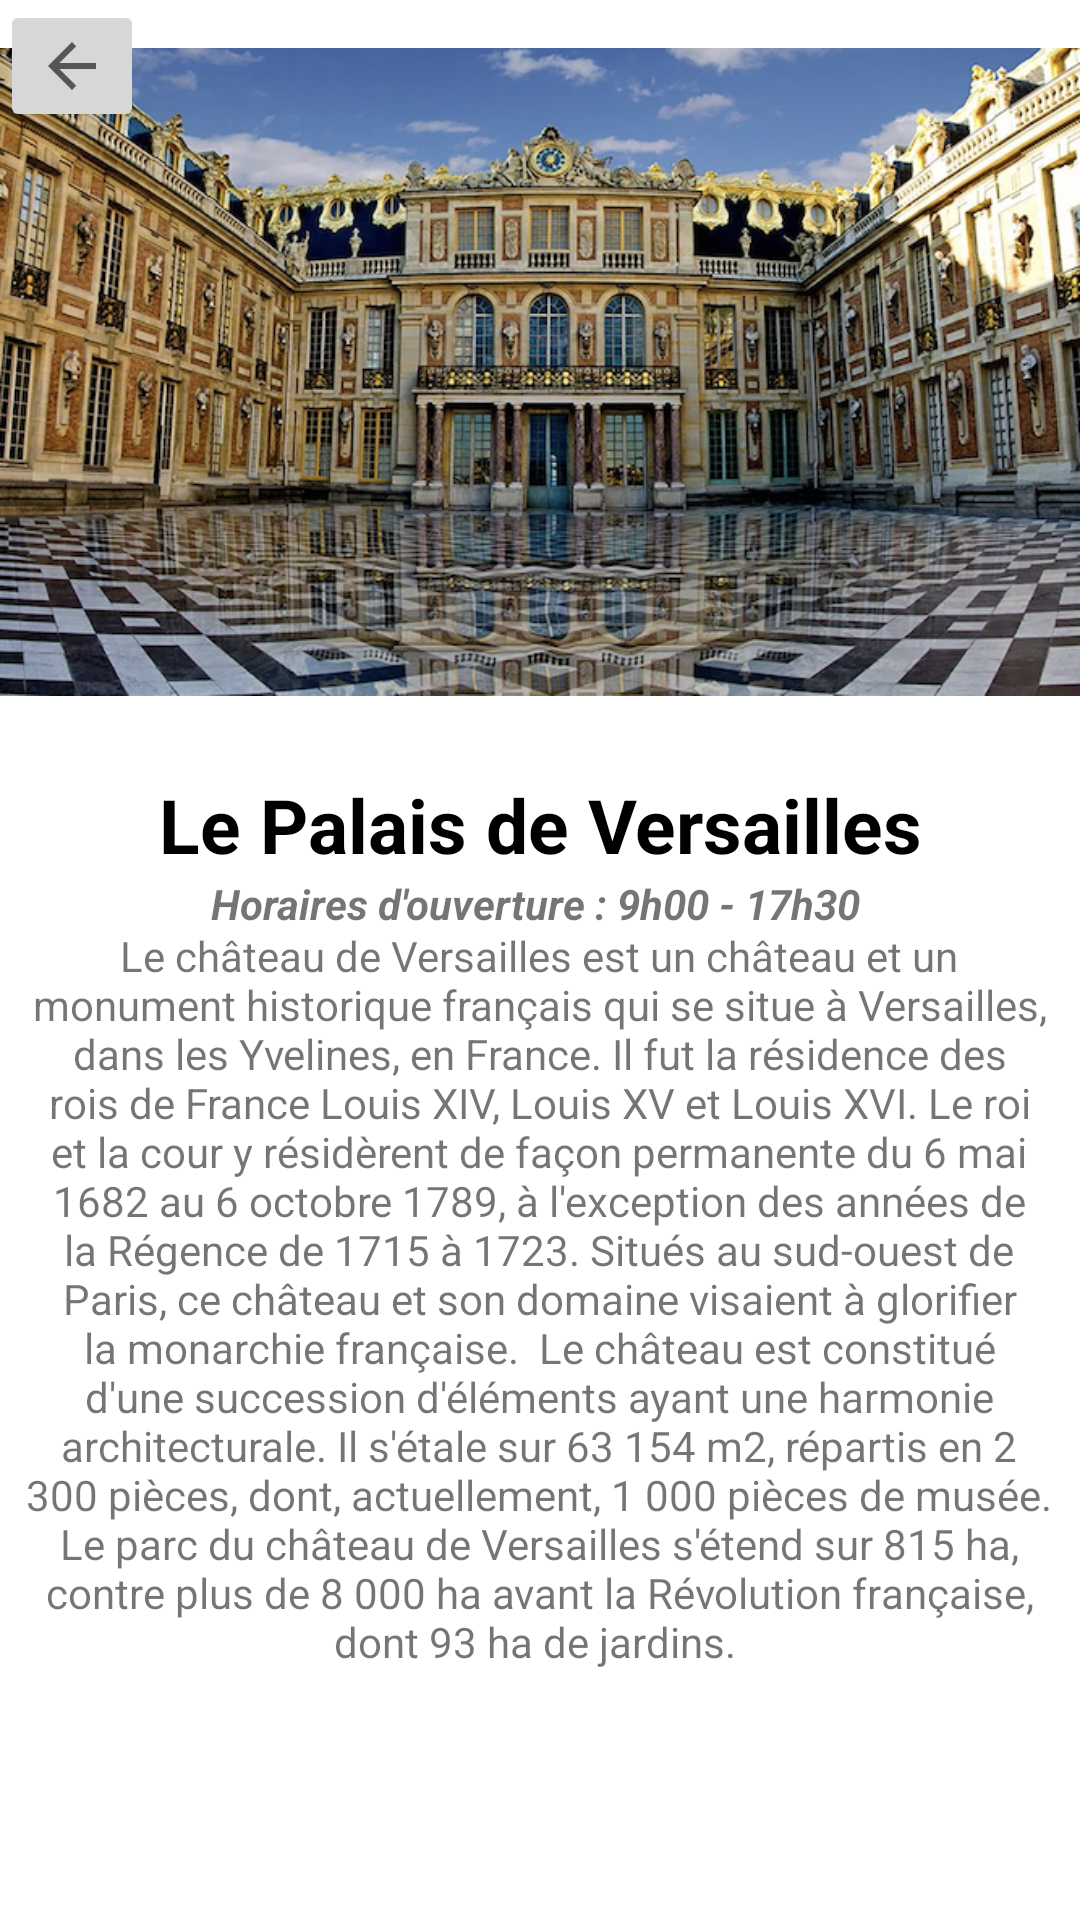

The Android layout XML behind this screen, and the referenced resources:
<!-- AndroidManifest.xml: application theme Theme.Projet_MyParis -->
<!-- res/layout/activity_mversailles.xml -->
<?xml version="1.0" encoding="utf-8"?>
<androidx.constraintlayout.widget.ConstraintLayout xmlns:android="http://schemas.android.com/apk/res/android"
    xmlns:app="http://schemas.android.com/apk/res-auto"
    xmlns:tools="http://schemas.android.com/tools"
    android:layout_width="match_parent"
    android:layout_height="match_parent"
    tools:context=".MVersailles">


    <ImageView
        android:id="@+id/imageView10"
        android:layout_width="match_parent"
        android:layout_height="248dp"
        app:layout_constraintBottom_toBottomOf="parent"
        app:layout_constraintEnd_toEndOf="parent"
        app:layout_constraintHorizontal_bias="0.0"
        app:layout_constraintStart_toStartOf="parent"
        app:layout_constraintTop_toTopOf="parent"
        app:layout_constraintVertical_bias="0.0"
        app:srcCompat="@drawable/mversailles" />

    <TextView
        android:id="@+id/textView10"
        android:layout_width="wrap_content"
        android:layout_height="wrap_content"
        android:layout_marginVertical="10dp"
        android:text="Le Palais de Versailles"
        android:textColor="@color/black"
        android:textSize="25dp"
        android:textStyle="bold"
        app:layout_constraintEnd_toEndOf="parent"
        app:layout_constraintStart_toStartOf="parent"
        app:layout_constraintTop_toBottomOf="@+id/imageView10" />

    <TextView
        android:id="@+id/textView13"
        android:layout_width="wrap_content"
        android:layout_height="wrap_content"
        android:text="Horaires d'ouverture : 9h00 - 17h30 "
        android:textStyle="italic|bold"
        app:layout_constraintEnd_toEndOf="parent"
        app:layout_constraintStart_toStartOf="parent"
        app:layout_constraintTop_toBottomOf="@+id/textView10" />

    <TextView
        android:id="@+id/textView14"
        android:layout_width="346dp"
        android:layout_height="254dp"
        android:layout_marginStart="30dp"
        android:layout_marginEnd="31dp"
        android:layout_marginBottom="79dp"
        android:text="Le château de Versailles est un château et un monument historique français qui se situe à Versailles, dans les Yvelines, en France. Il fut la résidence des rois de France Louis XIV, Louis XV et Louis XVI. Le roi et la cour y résidèrent de façon permanente du 6 mai 1682 au 6 octobre 1789, à l'exception des années de la Régence de 1715 à 1723. Situés au sud-ouest de Paris, ce château et son domaine visaient à glorifier la monarchie française.

Le château est constitué d'une succession d'éléments ayant une harmonie architecturale. Il s'étale sur 63 154 m2, répartis en 2 300 pièces, dont, actuellement, 1 000 pièces de musée.

Le parc du château de Versailles s'étend sur 815 ha, contre plus de 8 000 ha avant la Révolution française, dont 93 ha de jardins. "
        android:textAlignment="center"
        app:layout_constraintBottom_toBottomOf="parent"
        app:layout_constraintEnd_toEndOf="parent"
        app:layout_constraintStart_toStartOf="parent"
        app:layout_constraintTop_toBottomOf="@+id/textView13" />

    <ImageButton
        android:id="@+id/BoutonVersailles"
        android:layout_width="wrap_content"
        android:layout_height="wrap_content"
        app:layout_constraintStart_toStartOf="parent"
        app:layout_constraintTop_toTopOf="parent"
        app:srcCompat="?attr/actionModeCloseDrawable" />




</androidx.constraintlayout.widget.ConstraintLayout>
<!-- resources referenced by this layout -->
<resources>
  <color name="black">#FF000000</color>
  <!-- drawable mversailles: png bitmap (drawable, 669513 bytes) -->
  <style name="Theme.Projet_MyParis" parent="Theme.MaterialComponents.DayNight.NoActionBar">
          
          <item name="colorPrimary">@color/purple_500</item>
          <item name="colorPrimaryVariant">@color/purple_700</item>
          <item name="colorOnPrimary">@color/white</item>
          
          <item name="colorSecondary">@color/teal_200</item>
          <item name="colorSecondaryVariant">@color/teal_700</item>
          <item name="colorOnSecondary">@color/black</item>
          
          <item name="android:statusBarColor" tools:targetApi="l">?attr/colorPrimaryVariant</item>
          
      </style>
  <color name="purple_500">#FF6200EE</color>
  <color name="purple_700">#FF3700B3</color>
  <color name="white">#FFFFFFFF</color>
  <color name="teal_200">#FF03DAC5</color>
  <color name="teal_700">#FF018786</color>
</resources>
